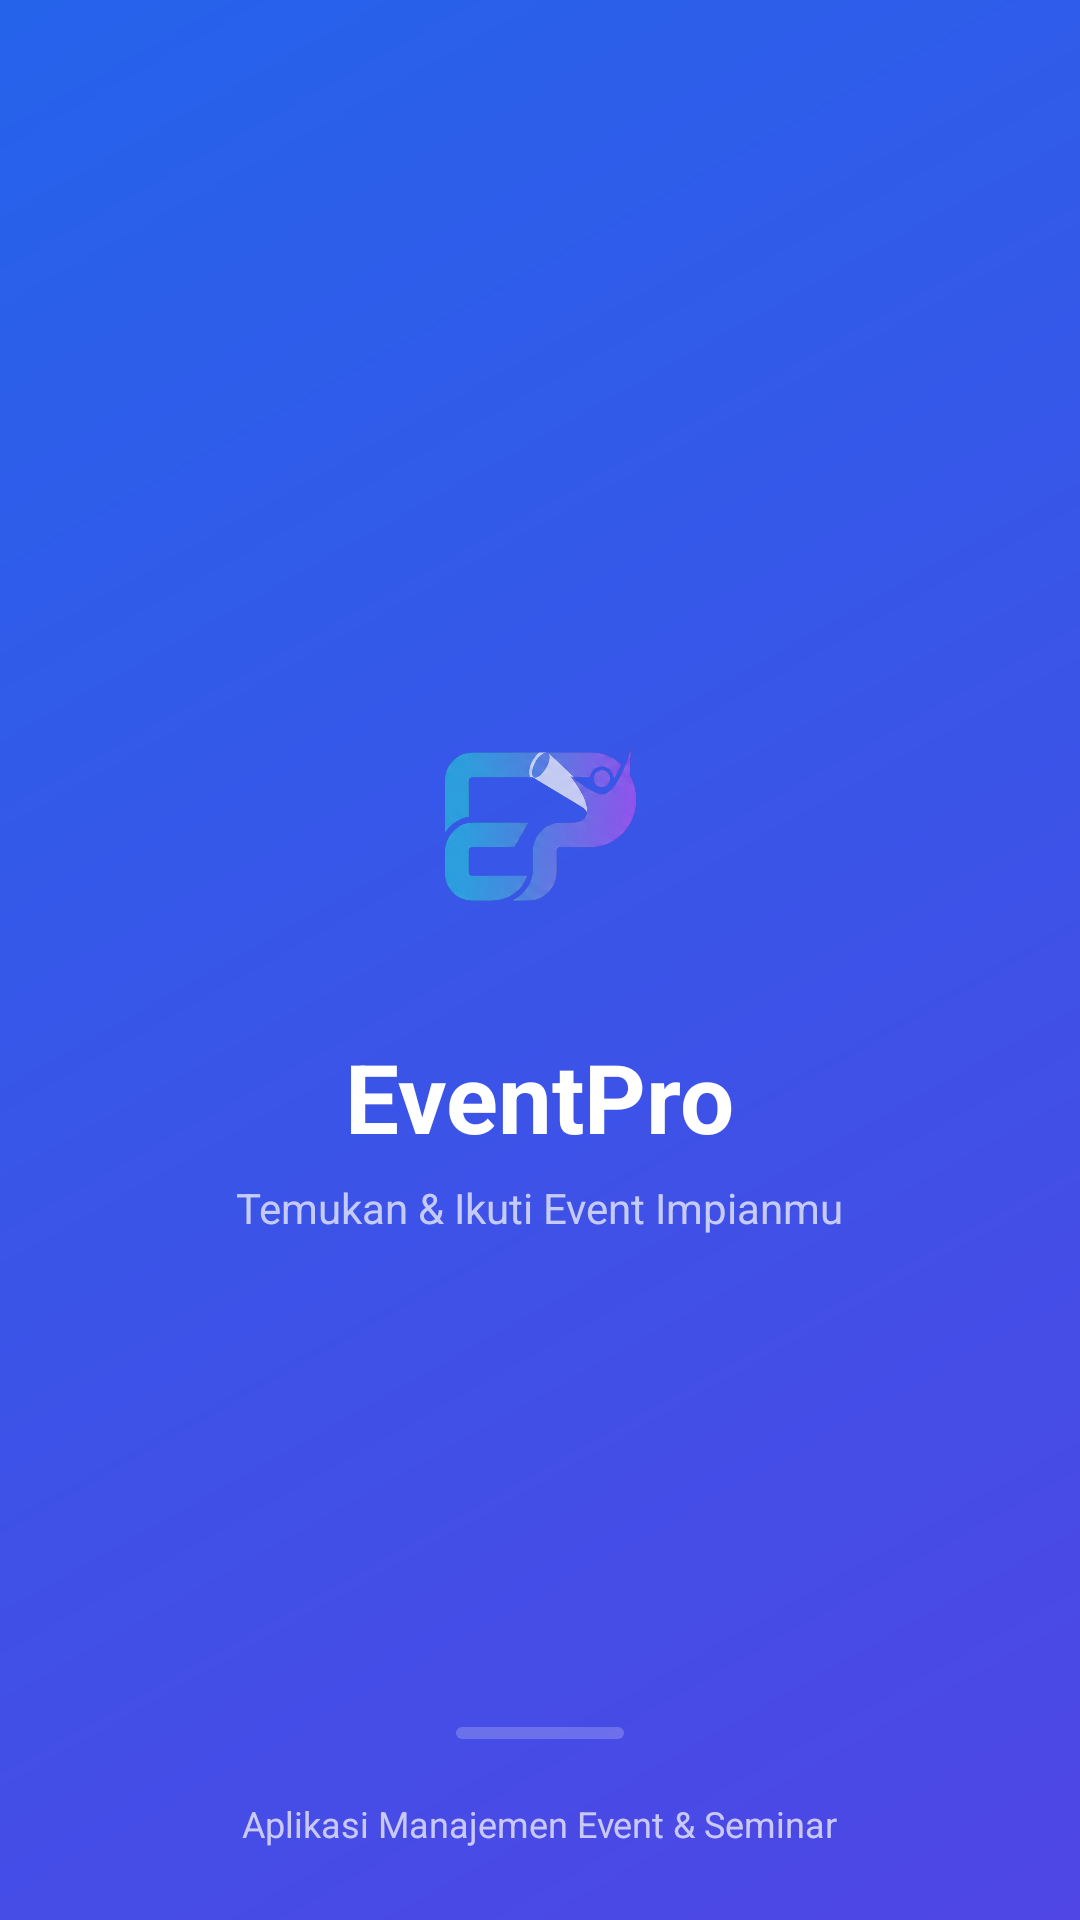

The Android layout XML behind this screen, and the referenced resources:
<!-- AndroidManifest.xml: application theme Theme.EventPro_Mobile -->
<!-- res/layout/activity_splash_screen.xml -->
<?xml version="1.0" encoding="utf-8"?>
<androidx.constraintlayout.widget.ConstraintLayout xmlns:android="http://schemas.android.com/apk/res/android"
    xmlns:app="http://schemas.android.com/apk/res-auto"
    xmlns:tools="http://schemas.android.com/tools"
    android:id="@+id/main"
    android:layout_width="match_parent"
    android:layout_height="match_parent"
    android:background="@drawable/bg_splash_gradient"
    tools:context=".SplashScreenActivity">

    
    <View
        android:layout_width="360dp"
        android:layout_height="360dp"
        android:layout_marginTop="-120dp"
        android:layout_marginEnd="-160dp"
        android:background="@drawable/bg_circle_white_20"
        android:alpha="0.5"
        app:layout_constraintEnd_toEndOf="parent"
        app:layout_constraintTop_toTopOf="parent" />

    <View
        android:layout_width="220dp"
        android:layout_height="220dp"
        android:layout_marginStart="-110dp"
        android:layout_marginBottom="-60dp"
        android:background="@drawable/bg_circle_white_20"
        android:alpha="0.4"
        app:layout_constraintBottom_toBottomOf="parent"
        app:layout_constraintStart_toStartOf="parent" />

    <LinearLayout
        android:id="@+id/contentCenter"
        android:layout_width="wrap_content"
        android:layout_height="wrap_content"
        android:gravity="center_horizontal"
        android:orientation="vertical"
        app:layout_constraintBottom_toBottomOf="parent"
        app:layout_constraintEnd_toEndOf="parent"
        app:layout_constraintStart_toStartOf="parent"
        app:layout_constraintTop_toTopOf="parent">

        <FrameLayout
            android:layout_width="96dp"
            android:layout_height="96dp"
            android:background="@drawable/bg_logo_box"
            android:elevation="6dp">

            <ImageView
                android:id="@+id/imgLogo"
                android:layout_width="match_parent"
                android:layout_height="match_parent"
                android:contentDescription="Logo EventPro"
                android:padding="14dp"
                android:scaleType="fitCenter"
                android:src="@drawable/logo_project_ep" />
        </FrameLayout>

        <TextView
            android:id="@+id/tvAppName"
            android:layout_width="wrap_content"
            android:layout_height="wrap_content"
            android:layout_marginTop="20dp"
            android:text="@string/app_name"
            android:textColor="@color/white"
            android:textSize="32sp"
            android:textStyle="bold" />

        <TextView
            android:id="@+id/tvTagline"
            android:layout_width="wrap_content"
            android:layout_height="wrap_content"
            android:layout_marginTop="6dp"
            android:text="@string/app_tagline"
            android:textColor="@color/white_70"
            android:textSize="14sp" />
    </LinearLayout>

    <com.google.android.material.progressindicator.LinearProgressIndicator
        android:id="@+id/progress"
        android:layout_width="56dp"
        android:layout_height="wrap_content"
        android:layout_marginBottom="20dp"
        android:indeterminate="true"
        app:indicatorColor="@color/white"
        app:trackColor="@color/white_20"
        app:trackCornerRadius="4dp"
        app:trackThickness="4dp"
        app:layout_constraintBottom_toTopOf="@+id/tvFooter"
        app:layout_constraintEnd_toEndOf="parent"
        app:layout_constraintStart_toStartOf="parent" />

    <TextView
        android:id="@+id/tvFooter"
        android:layout_width="wrap_content"
        android:layout_height="wrap_content"
        android:layout_marginBottom="24dp"
        android:text="Aplikasi Manajemen Event &amp; Seminar"
        android:textColor="@color/white_70"
        android:textSize="12sp"
        app:layout_constraintBottom_toBottomOf="parent"
        app:layout_constraintEnd_toEndOf="parent"
        app:layout_constraintStart_toStartOf="parent" />

</androidx.constraintlayout.widget.ConstraintLayout>
<!-- resources referenced by this layout -->
<resources>
  <color name="white">#FFFFFFFF</color>
  <color name="white_20">#33FFFFFF</color>
  <color name="white_70">#B3FFFFFF</color>
  <!-- drawable bg_splash_gradient (drawable) -->
  <?xml version="1.0" encoding="utf-8"?>
  <shape xmlns:android="http://schemas.android.com/apk/res/android"
      android:shape="rectangle">
      <gradient
          android:angle="315"
          android:endColor="@color/secondary_indigo"
          android:startColor="@color/primary_blue"
          android:type="linear" />
  </shape>
  <!-- drawable logo_project_ep: png bitmap (drawable, 270090 bytes) -->
  <string name="app_name">EventPro</string>
  <string name="app_tagline">Temukan &amp; Ikuti Event Impianmu</string>
  <style name="Theme.EventPro_Mobile" parent="Base.Theme.EventPro_Mobile" />
  <color name="secondary_indigo">#4F46E5</color>
  <color name="primary_blue">#2563EB</color>
  <style name="Base.Theme.EventPro_Mobile" parent="Theme.Material3.Light.NoActionBar">
          <item name="colorPrimary">@color/primary_blue</item>
          <item name="colorOnPrimary">@color/white</item>
          <item name="colorPrimaryContainer">@color/primary_light</item>
          <item name="colorOnPrimaryContainer">@color/primary_blue</item>
          <item name="colorSecondary">@color/secondary_indigo</item>
          <item name="colorOnSecondary">@color/white</item>
          <item name="colorTertiary">@color/accent_violet</item>
          <item name="colorError">@color/color_error</item>
          <item name="android:colorBackground">@color/background</item>
          <item name="colorSurface">@color/surface</item>
          <item name="colorOnSurface">@color/text_primary</item>
          <item name="colorOnSurfaceVariant">@color/text_secondary</item>
          <item name="colorOnBackground">@color/text_primary</item>
          <item name="colorOutline">@color/border_color</item>
          <item name="android:windowBackground">@color/background</item>
      </style>
  <color name="primary_light">#EEF2FF</color>
  <color name="accent_violet">#7C3AED</color>
  <color name="color_error">#DC2626</color>
  <color name="background">#F7F8FC</color>
  <color name="surface">#FFFFFF</color>
  <color name="text_primary">#111827</color>
  <color name="text_secondary">#64748B</color>
  <color name="border_color">#DDE2EA</color>
</resources>
